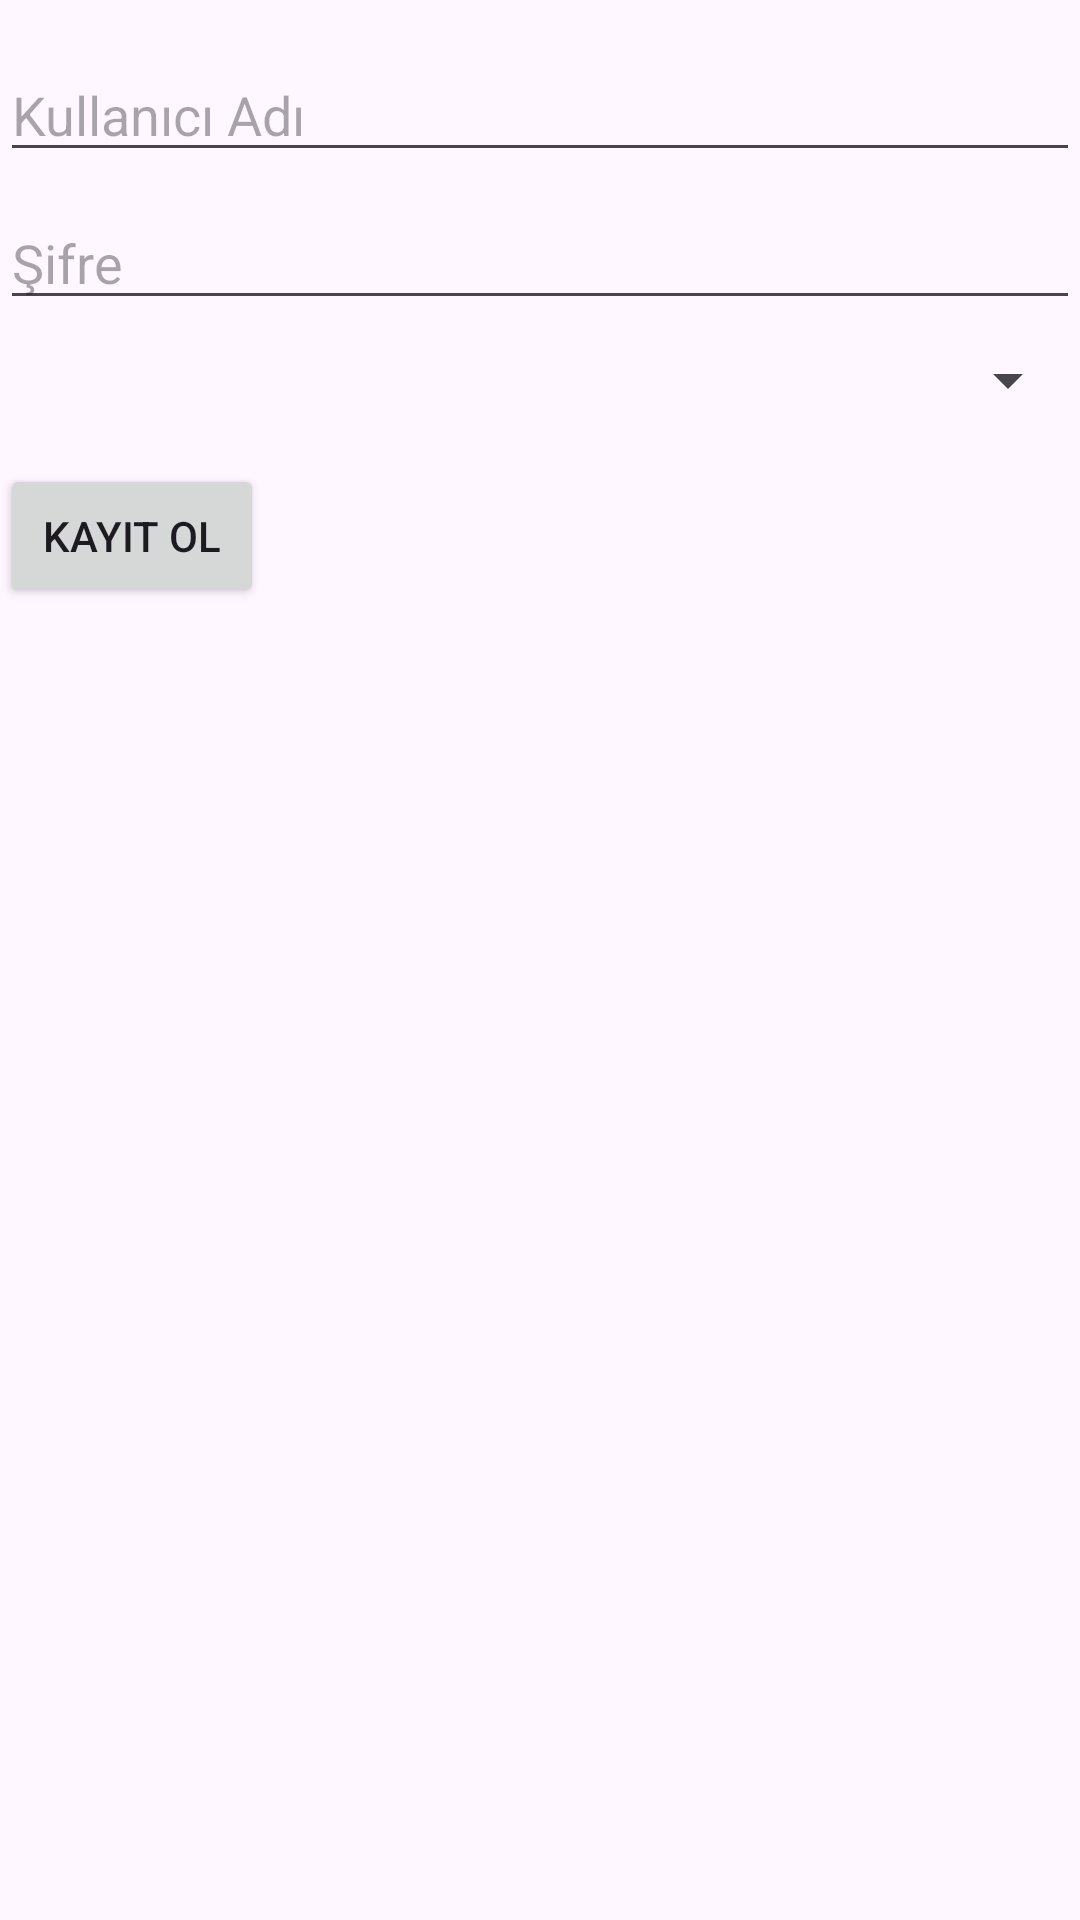

Here is an Android app screen rendered from its layout file. Give the layout XML and the strings, colors and styles it references.
<!-- AndroidManifest.xml: application theme Theme.Sınavandır -->
<!-- res/layout/activity_main.xml -->
<?xml version="1.0" encoding="utf-8"?>
<RelativeLayout xmlns:android="http://schemas.android.com/apk/res/android"
    xmlns:tools="http://schemas.android.com/tools"
    android:layout_width="match_parent"
    android:layout_height="match_parent"
    tools:context=".MainActivity">

    <EditText
        android:id="@+id/etKullaniciAdi"
        android:layout_width="match_parent"
        android:layout_height="wrap_content"
        android:hint="Kullanıcı Adı"
        android:layout_marginTop="16dp"/>

    <EditText
        android:id="@+id/etSifre"
        android:layout_width="match_parent"
        android:layout_height="wrap_content"
        android:inputType="textPassword"
        android:hint="Şifre"
        android:layout_below="@id/etKullaniciAdi"
        android:layout_marginTop="8dp"/>

    <Spinner
        android:id="@+id/spinnerCinsiyet"
        android:layout_width="match_parent"
        android:layout_height="wrap_content"
        android:layout_below="@id/etSifre"
        android:layout_marginTop="8dp"/>

    <Button
        android:id="@+id/btnKayit"
        android:layout_width="wrap_content"
        android:layout_height="wrap_content"
        android:text="Kayıt Ol"
        android:layout_below="@id/spinnerCinsiyet"
        android:layout_marginTop="16dp"/>

</RelativeLayout>
<!-- resources referenced by this layout -->
<resources>
  <style name="Theme.Sınavandır" parent="Base.Theme.Sınavandır" />
  <style name="Base.Theme.Sınavandır" parent="Theme.Material3.DayNight.NoActionBar">
          
          
      </style>
</resources>
